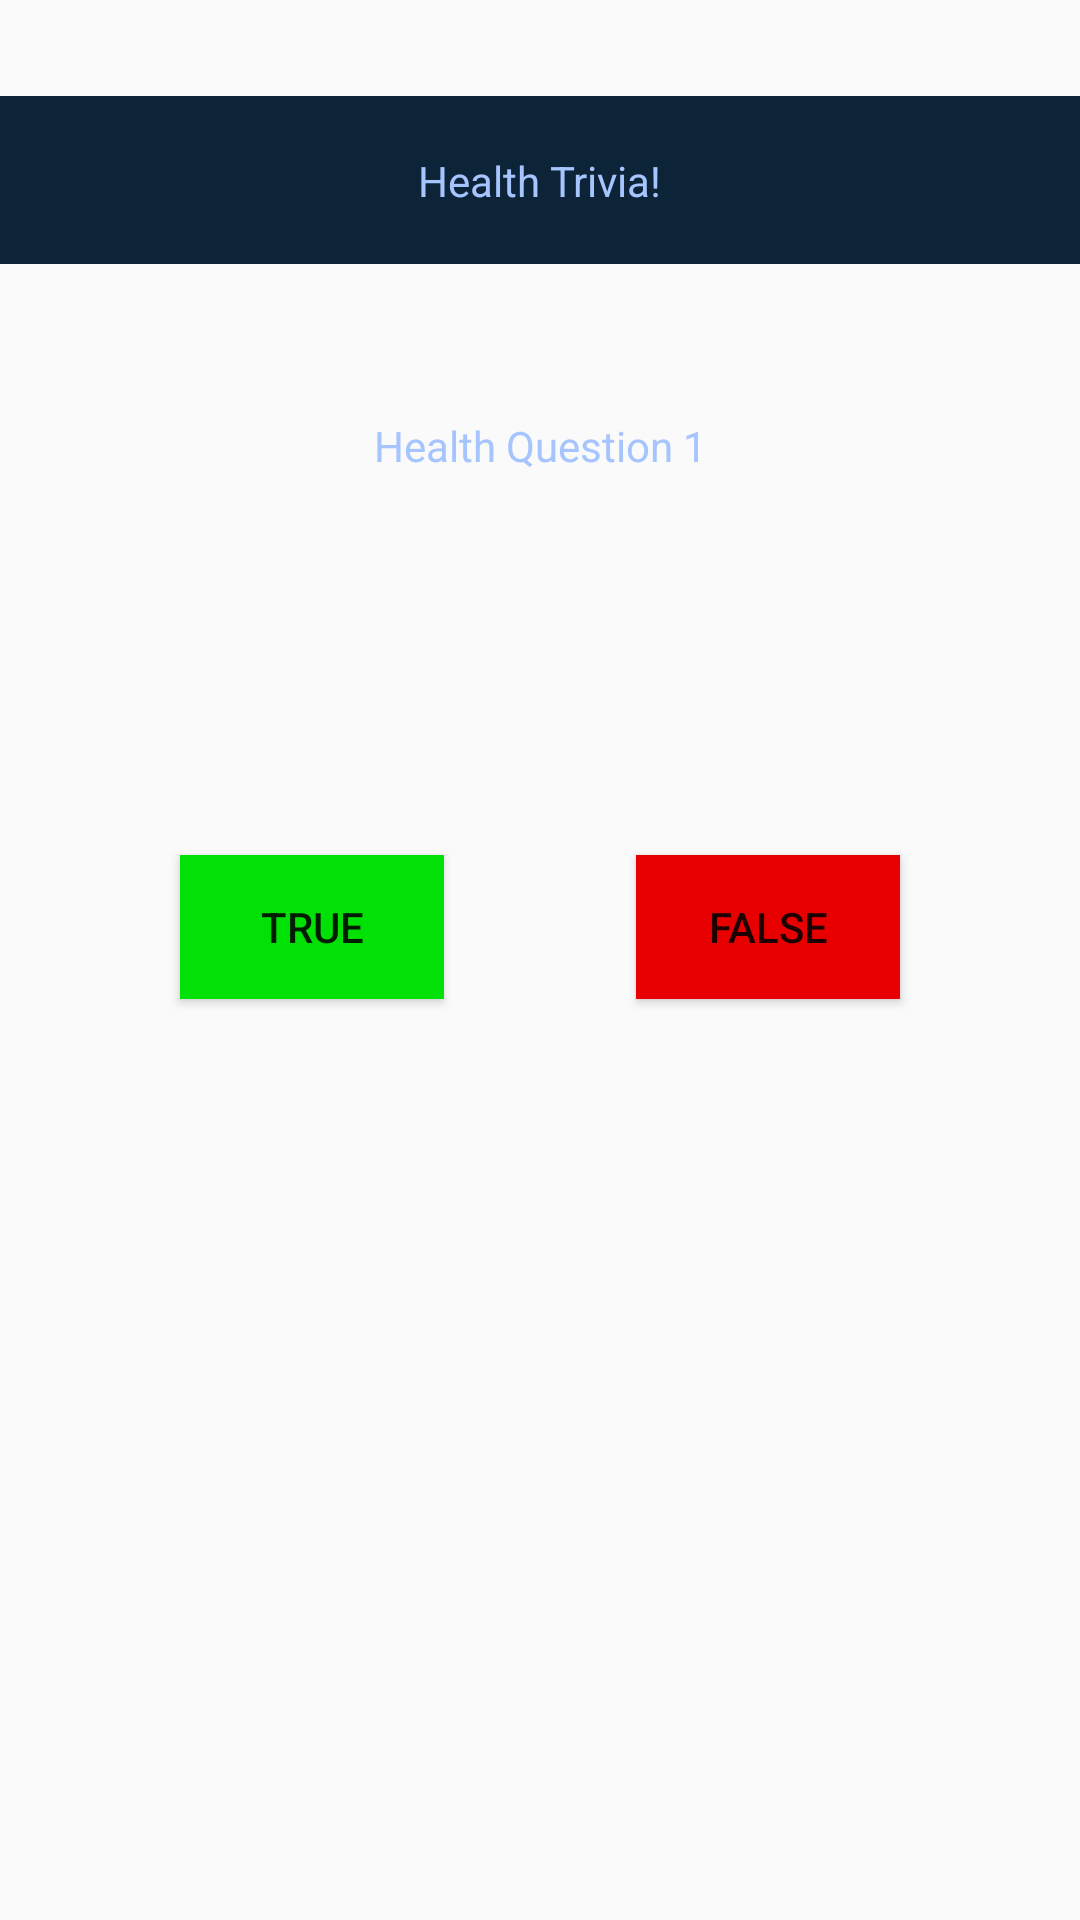

The Android layout XML behind this screen, and the referenced resources:
<!-- AndroidManifest.xml: application theme AppTheme -->
<!-- res/layout/activity_true_false.xml -->
<?xml version="1.0" encoding="utf-8"?>

<FrameLayout
        xmlns:app="http://schemas.android.com/apk/res-auto"
        xmlns:android="http://schemas.android.com/apk/res/android"
        xmlns:tools="http://schemas.android.com/tools"
        android:layout_width="match_parent"
        android:layout_height="match_parent">

    <androidx.constraintlayout.widget.ConstraintLayout
            android:layout_width="match_parent"
            android:layout_height="match_parent">

        <androidx.appcompat.widget.Toolbar
                android:layout_width="match_parent"
                android:layout_height="wrap_content"
                android:background="#0D2338"
                android:theme="?attr/actionBarTheme"
                android:minHeight="?attr/actionBarSize"
                android:id="@+id/tftoolbartriviagame"
                app:layout_constraintTop_toTopOf="parent"
                app:layout_constraintStart_toStartOf="parent"
                app:layout_constraintEnd_toEndOf="parent"
                app:layout_constraintBottom_toBottomOf="parent"
                android:layout_marginBottom="520dp"/>
        <TextView
                android:text="Health Trivia!"
                android:layout_width="wrap_content"
                android:layout_height="wrap_content"
                android:id="@+id/tftextView"
                android:textColor="#A6C5FE"
                app:layout_constraintTop_toTopOf="@+id/tftoolbartriviagame"
                app:layout_constraintBottom_toBottomOf="@+id/tftoolbartriviagame"
                app:layout_constraintStart_toStartOf="@+id/tftoolbartriviagame"
                app:layout_constraintEnd_toEndOf="@+id/tftoolbartriviagame"/>
        <TextView
                android:text="Health Question 1"
                android:layout_width="wrap_content"
                android:layout_height="wrap_content"
                android:id="@+id/tftextView2"
                android:textColor="#A6C5FE"
                tools:visibility="visible"
                android:visibility="visible"
                app:layout_constraintStart_toStartOf="parent"
                app:layout_constraintBottom_toBottomOf="parent"
                android:layout_marginBottom="482dp"
                app:layout_constraintEnd_toEndOf="parent"/>
        <Button
                android:text="True"
                android:layout_width="wrap_content"
                android:layout_height="wrap_content"
                android:id="@+id/tbutton"
                app:layout_constraintStart_toStartOf="parent"
                android:layout_marginStart="60dp"
                app:layout_constraintBottom_toBottomOf="parent"
                android:layout_marginBottom="307dp"
                android:background="#02E106"
                tools:visibility="visible"
                android:visibility="visible"/>
        <Button
                android:text="False"
                android:layout_width="wrap_content"
                android:layout_height="wrap_content"
                android:id="@+id/fbutton"
                app:layout_constraintBottom_toBottomOf="parent"
                android:layout_marginBottom="307dp"
                android:background="#E80000"
                app:layout_constraintEnd_toEndOf="parent"
                android:layout_marginEnd="60dp"
                tools:visibility="visible"
                android:visibility="visible"/>
    </androidx.constraintlayout.widget.ConstraintLayout>

</FrameLayout>
<!-- resources referenced by this layout -->
<resources>
  <style name="AppTheme" parent="Theme.AppCompat.Light.DarkActionBar">
          
          <item name="colorPrimary">@color/colorPrimary</item>
          <item name="colorPrimaryDark">@color/colorPrimaryDark</item>
          <item name="colorAccent">@color/colorAccent</item>
      </style>
  <color name="colorPrimary">#89CFF0</color>
  <color name="colorPrimaryDark">#FFFFFF</color>
  <color name="colorAccent">#89CFF0</color>
</resources>
